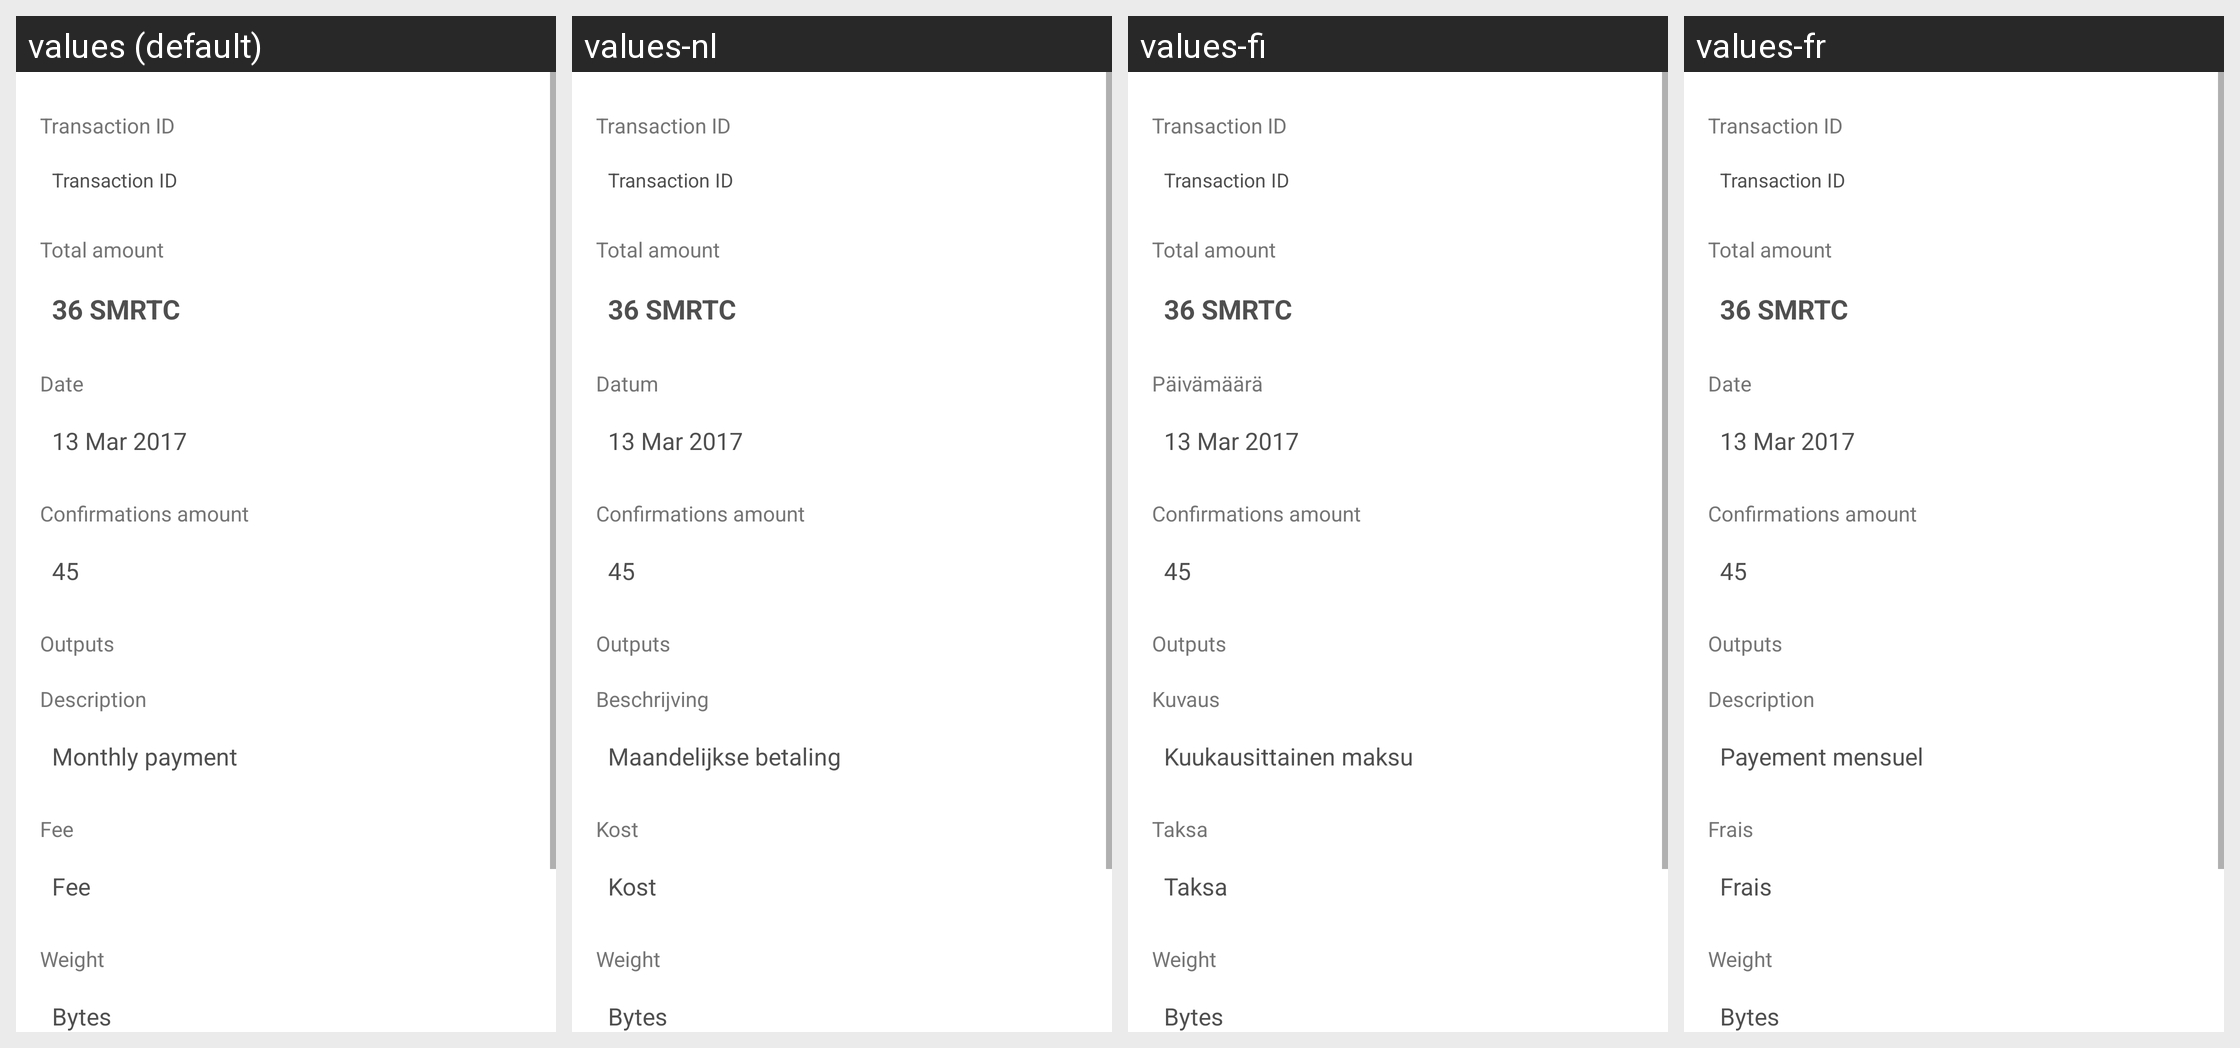

For this localized Android screen grid, give each drawn string resource with its value in every locale shown.
Android screen res/layout/fragment_transaction_detail.xml rendered under 4 locales, left to right: values (default), values-nl, values-fi, values-fr. Device: Nexus 5 (rendered at 1080×1920; each locale shown at half size, 540×960, under a caption strip naming it); theme AppTheme.
Other locales in the repository, not shown: values-cs, values-de, values-es, values-ko, values-pt, values-sk.
Strings drawn on this screen, with the default value and each locale's value (text and hints the layout hard-codes, and strings that could not be matched under every locale, appear in the picture but are not listed):

transaction_hash
  values: Transaction ID
  values-nl: Transaction ID  [not translated; the default value is used]
  values-fi: Transaction ID  [not translated; the default value is used]
  values-fr: Transaction ID  [not translated; the default value is used]

tx_detail_amount
  values: Total amount
  values-nl: Total amount  [not translated; the default value is used]
  values-fi: Total amount  [not translated; the default value is used]
  values-fr: Total amount  [not translated; the default value is used]

title_date
  values: Date
  values-nl: Datum
  values-fi: Päivämäärä
  values-fr: Date

txt_detail_confirmations
  values: Confirmations amount
  values-nl: Confirmations amount  [not translated; the default value is used]
  values-fi: Confirmations amount  [not translated; the default value is used]
  values-fr: Confirmations amount  [not translated; the default value is used]

tx_detail_addresses
  values: Outputs
  values-nl: Outputs  [not translated; the default value is used]
  values-fi: Outputs  [not translated; the default value is used]
  values-fr: Outputs  [not translated; the default value is used]

title_description
  values: Description
  values-nl: Beschrijving
  values-fi: Kuvaus
  values-fr: Description

add_memo
  values: Monthly payment
  values-nl: Maandelijkse betaling
  values-fi: Kuukausittainen maksu
  values-fr: Payement mensuel

title_fee
  values: Fee
  values-nl: Kost
  values-fi: Taksa
  values-fr: Frais

title_tx_weight
  values: Weight
  values-nl: Weight  [not translated; the default value is used]
  values-fi: Weight  [not translated; the default value is used]
  values-fr: Weight  [not translated; the default value is used]
